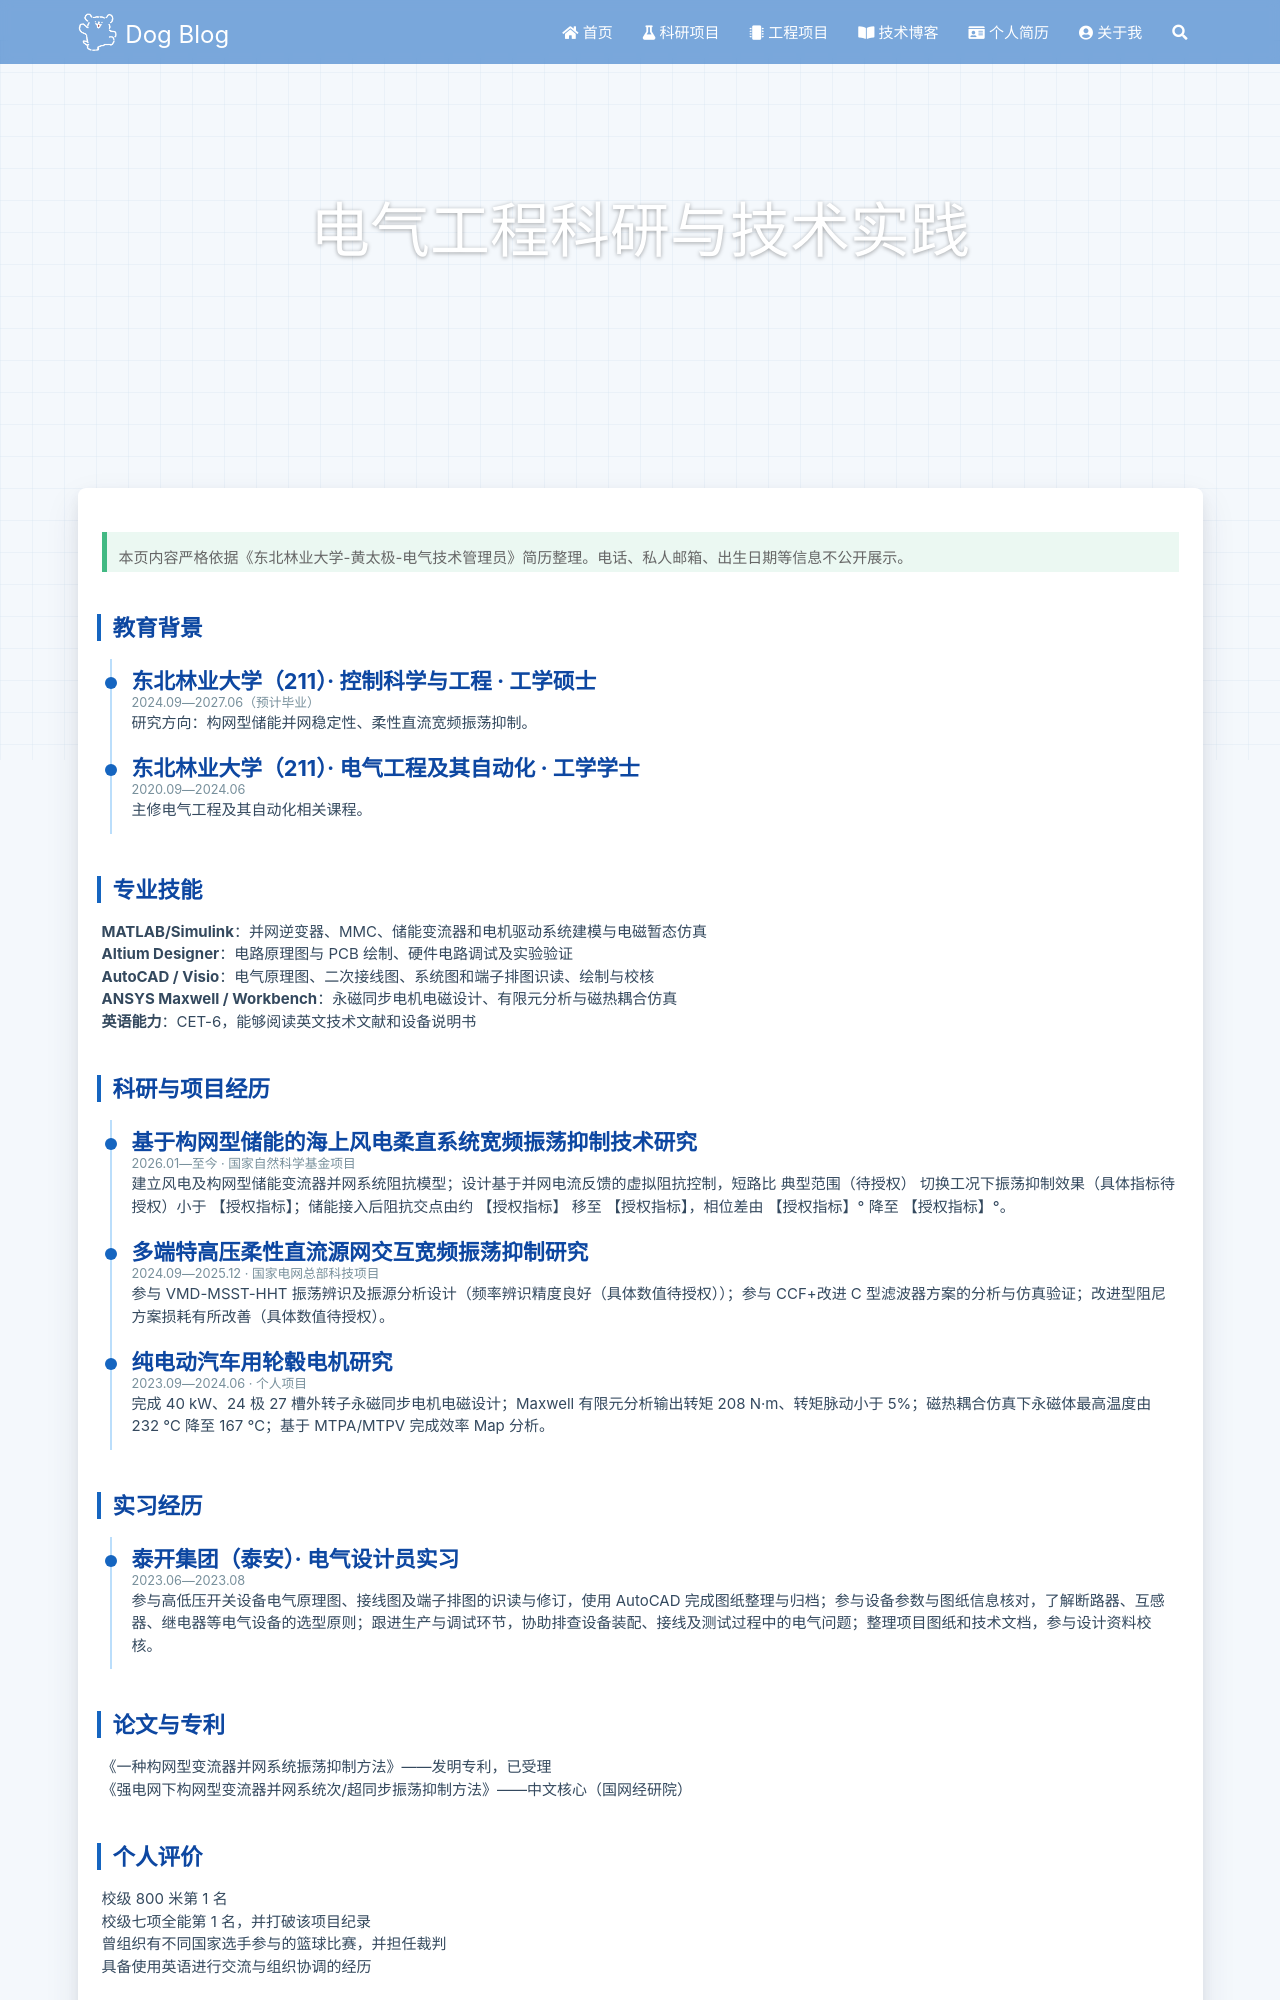

repository: Luckydogtj/Luckydogtj.github.io · page: resume/index.html · generator: jekyll

---
title: 个人简历
date: 2026-01-01 00:00:00
type: resume
comments: false
---

> 本页内容严格依据《东北林业大学-黄太极-电气技术管理员》简历整理。电话、私人邮箱、出生日期等信息不公开展示。

<div class="dog-resume-section">

## 教育背景

<div class="dog-timeline-item">
  <h4>东北林业大学（211）· 控制科学与工程 · 工学硕士</h4>
  <div class="dog-date">2024.09—2027.06（预计毕业）</div>
  <p>研究方向：构网型储能并网稳定性、柔性直流宽频振荡抑制。</p>
</div>

<div class="dog-timeline-item">
  <h4>东北林业大学（211）· 电气工程及其自动化 · 工学学士</h4>
  <div class="dog-date">2020.09—2024.06</div>
  <p>主修电气工程及其自动化相关课程。</p>
</div>

</div>

<div class="dog-resume-section">

## 专业技能

- **MATLAB/Simulink**：并网逆变器、MMC、储能变流器和电机驱动系统建模与电磁暂态仿真
- **Altium Designer**：电路原理图与 PCB 绘制、硬件电路调试及实验验证
- **AutoCAD / Visio**：电气原理图、二次接线图、系统图和端子排图识读、绘制与校核
- **ANSYS Maxwell / Workbench**：永磁同步电机电磁设计、有限元分析与磁热耦合仿真
- **英语能力**：CET-6，能够阅读英文技术文献和设备说明书

</div>

<div class="dog-resume-section">

## 科研与项目经历

<div class="dog-timeline-item">
  <h4>基于构网型储能的海上风电柔直系统宽频振荡抑制技术研究</h4>
  <div class="dog-date">2026.01—至今 · 国家自然科学基金项目</div>
  <p>建立风电及构网型储能变流器并网系统阻抗模型；设计基于并网电流反馈的虚拟阻抗控制，典型工况下振荡抑制效果（具体指标待授权）小于 【限制发布】；储能接入后阻抗交点由约 【限制发布】 移至 【限制发布】，相位差由 【限制发布】° 降至 【限制发布】°。</p>
</div>

<div class="dog-timeline-item">
  <h4>多端特高压柔性直流源网交互宽频振荡抑制研究</h4>
  <div class="dog-date">2024.09—2025.12 · 国家电网总部科技项目</div>
  <p>参与 VMD-MSST-HHT 振荡辨识及振源分析设计（频率辨识精度良好（具体数值待授权））；参与 CCF+改进 C 型滤波器方案的分析与仿真验证；改进型阻尼方案损耗有所改善（具体数值待授权）。</p>
</div>

<div class="dog-timeline-item">
  <h4>纯电动汽车用轮毂电机研究</h4>
  <div class="dog-date">2023.09—2024.06 · 个人项目</div>
  <p>完成 40 kW、24 极 27 槽外转子永磁同步电机电磁设计；Maxwell 有限元分析输出转矩 208 N·m、转矩脉动小于 5%；磁热耦合仿真下永磁体最高温度由 232 ℃ 降至 167 ℃；基于 MTPA/MTPV 完成效率 Map 分析。</p>
</div>

</div>

<div class="dog-resume-section">

## 实习经历

<div class="dog-timeline-item">
  <h4>泰开集团（泰安）· 电气设计员实习</h4>
  <div class="dog-date">2023.06—2023.08</div>
  <p>参与高低压开关设备电气原理图、接线图及端子排图的识读与修订，使用 AutoCAD 完成图纸整理与归档；参与设备参数与图纸信息核对，了解断路器、互感器、继电器等电气设备的选型原则；跟进生产与调试环节，协助排查设备装配、接线及测试过程中的电气问题；整理项目图纸和技术文档，参与设计资料校核。</p>
</div>

</div>

<div class="dog-resume-section">
